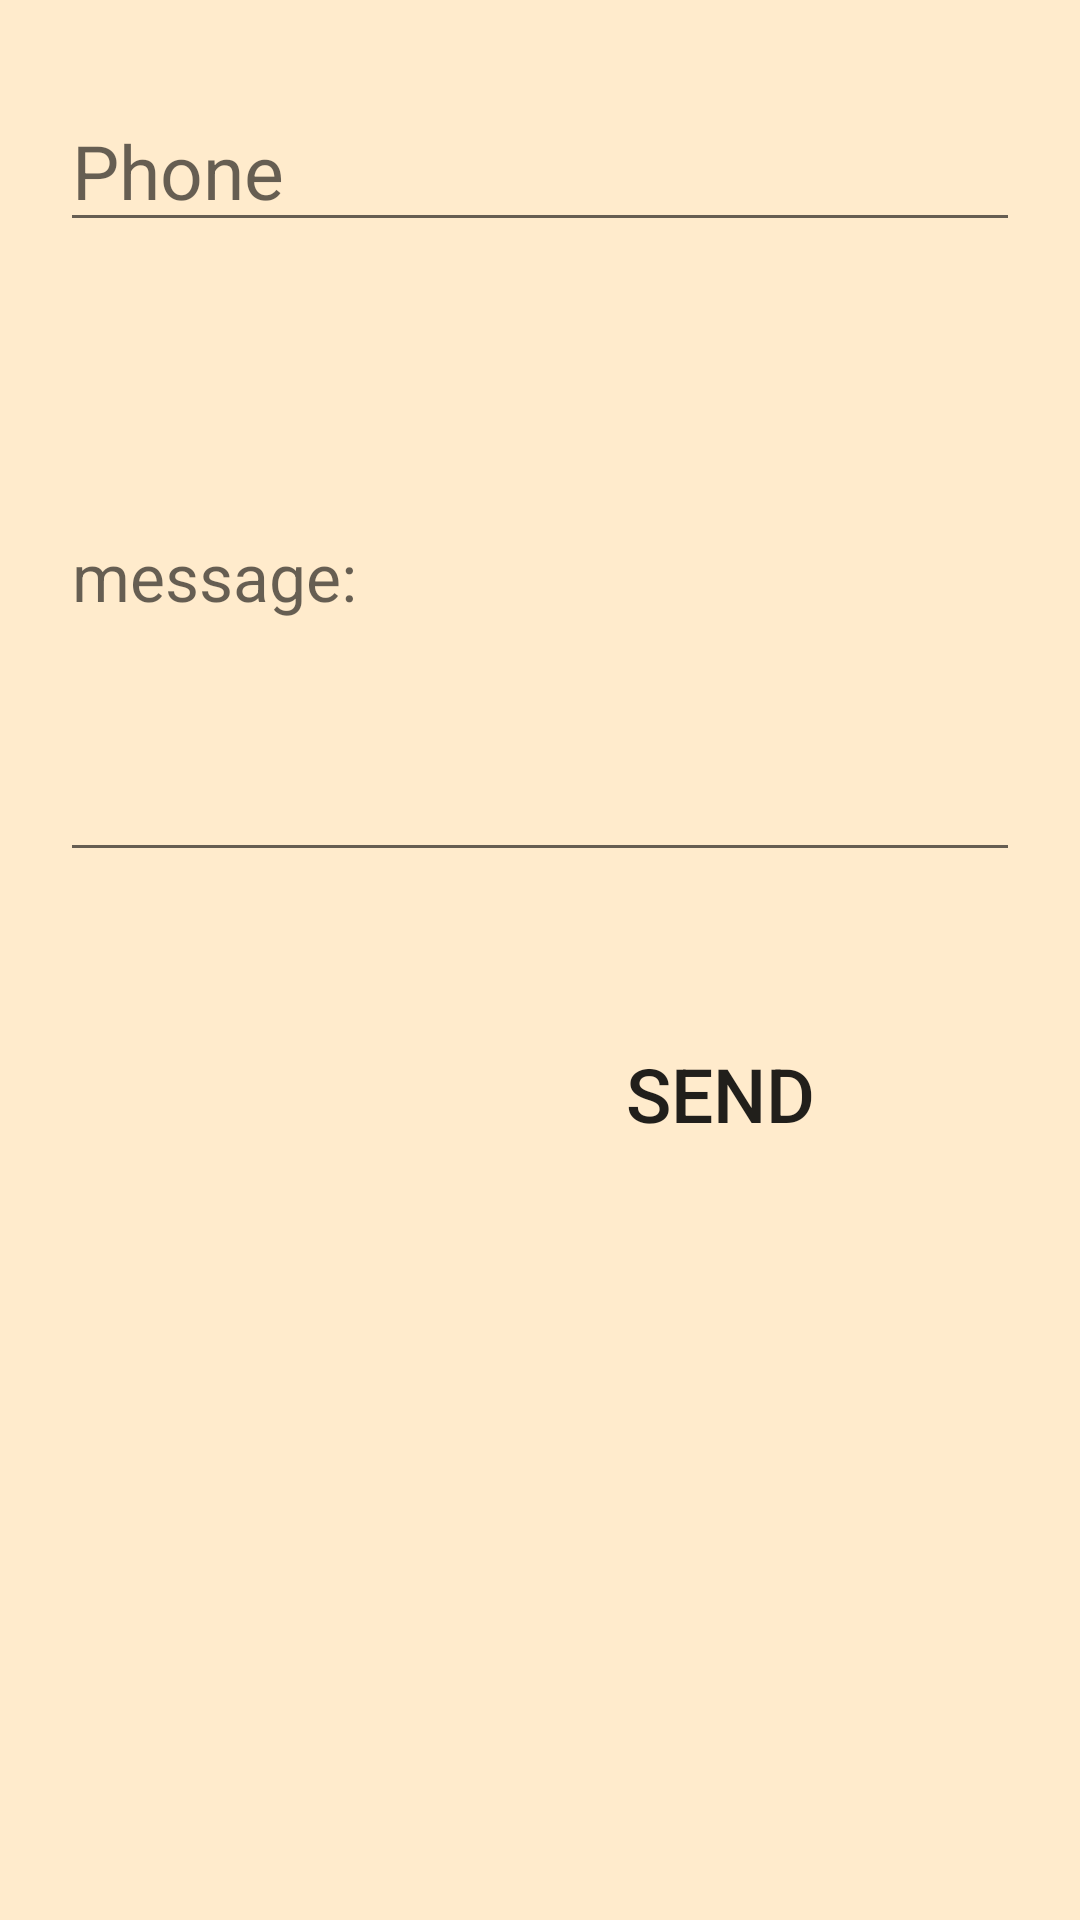

Android layout source for this screen:
<!-- AndroidManifest.xml: application theme Theme.Final_ZeroCry -->
<!-- res/layout/activity_chat1.xml -->
<?xml version="1.0" encoding="utf-8"?>
<LinearLayout xmlns:android="http://schemas.android.com/apk/res/android"
    xmlns:app="http://schemas.android.com/apk/res-auto"
    xmlns:tools="http://schemas.android.com/tools"
    android:layout_width="match_parent"
    android:layout_height="match_parent"
    android:orientation="vertical"
    android:padding="20dp"
    tools:context=".MainActivity"
    android:background="@color/ngoCircle_TextView">

    <EditText
        android:id="@+id/text_chickchiki"
        android:layout_width="match_parent"
        android:layout_height="wrap_content"
        android:hint="Phone"
        android:layout_marginTop="10dp"
        android:textSize="25sp"

        />

    <EditText
        android:layout_width="match_parent"
        android:layout_marginTop="10dp"
        android:layout_height="200dp"
        android:hint="message:"
        android:textSize="22sp"
        android:id="@+id/text_message"
        />
    <Button
        android:layout_width="200dp"
        android:layout_height="wrap_content"
        android:layout_marginTop="50dp"
        android:layout_gravity="right"
        android:background="@drawable/rounded_button"
        android:text="Send"
        android:textSize="25sp"
        android:onClick="btn_send"
        />
</LinearLayout>
<!-- resources referenced by this layout -->
<resources>
  <color name="ngoCircle_TextView">#ffebcc</color>
  <!-- drawable rounded_button (drawable) -->
  <?xml version="1.0" encoding="utf-8"?>
  <shape
      xmlns:android="http://schemas.android.com/apk/res/android"
      android:shape="rectangle">
      <corners android:radius="10dp"/>
  
  
  
  </shape>
  <style name="Theme.Final_ZeroCry" parent="Theme.MaterialComponents.DayNight.DarkActionBar">
          
          <item name="colorPrimary">@color/primary</item>
          <item name="colorPrimaryVariant">@color/primary_dark</item>
          <item name="colorOnPrimary">@color/white</item>
          
          <item name="colorSecondary">@color/teal_200</item>
          <item name="colorSecondaryVariant">@color/teal_700</item>
          <item name="colorOnSecondary">@color/black</item>
          
          <item name="android:statusBarColor" tools:targetApi="l">?attr/colorPrimaryVariant</item>
          
      </style>
  <color name="primary">#992600</color>
  <color name="primary_dark">#4d2600</color>
  <color name="white">#FFFFFFFF</color>
  <color name="teal_200">#FF03DAC5</color>
  <color name="teal_700">#FF018786</color>
  <color name="black">#FF000000</color>
</resources>
